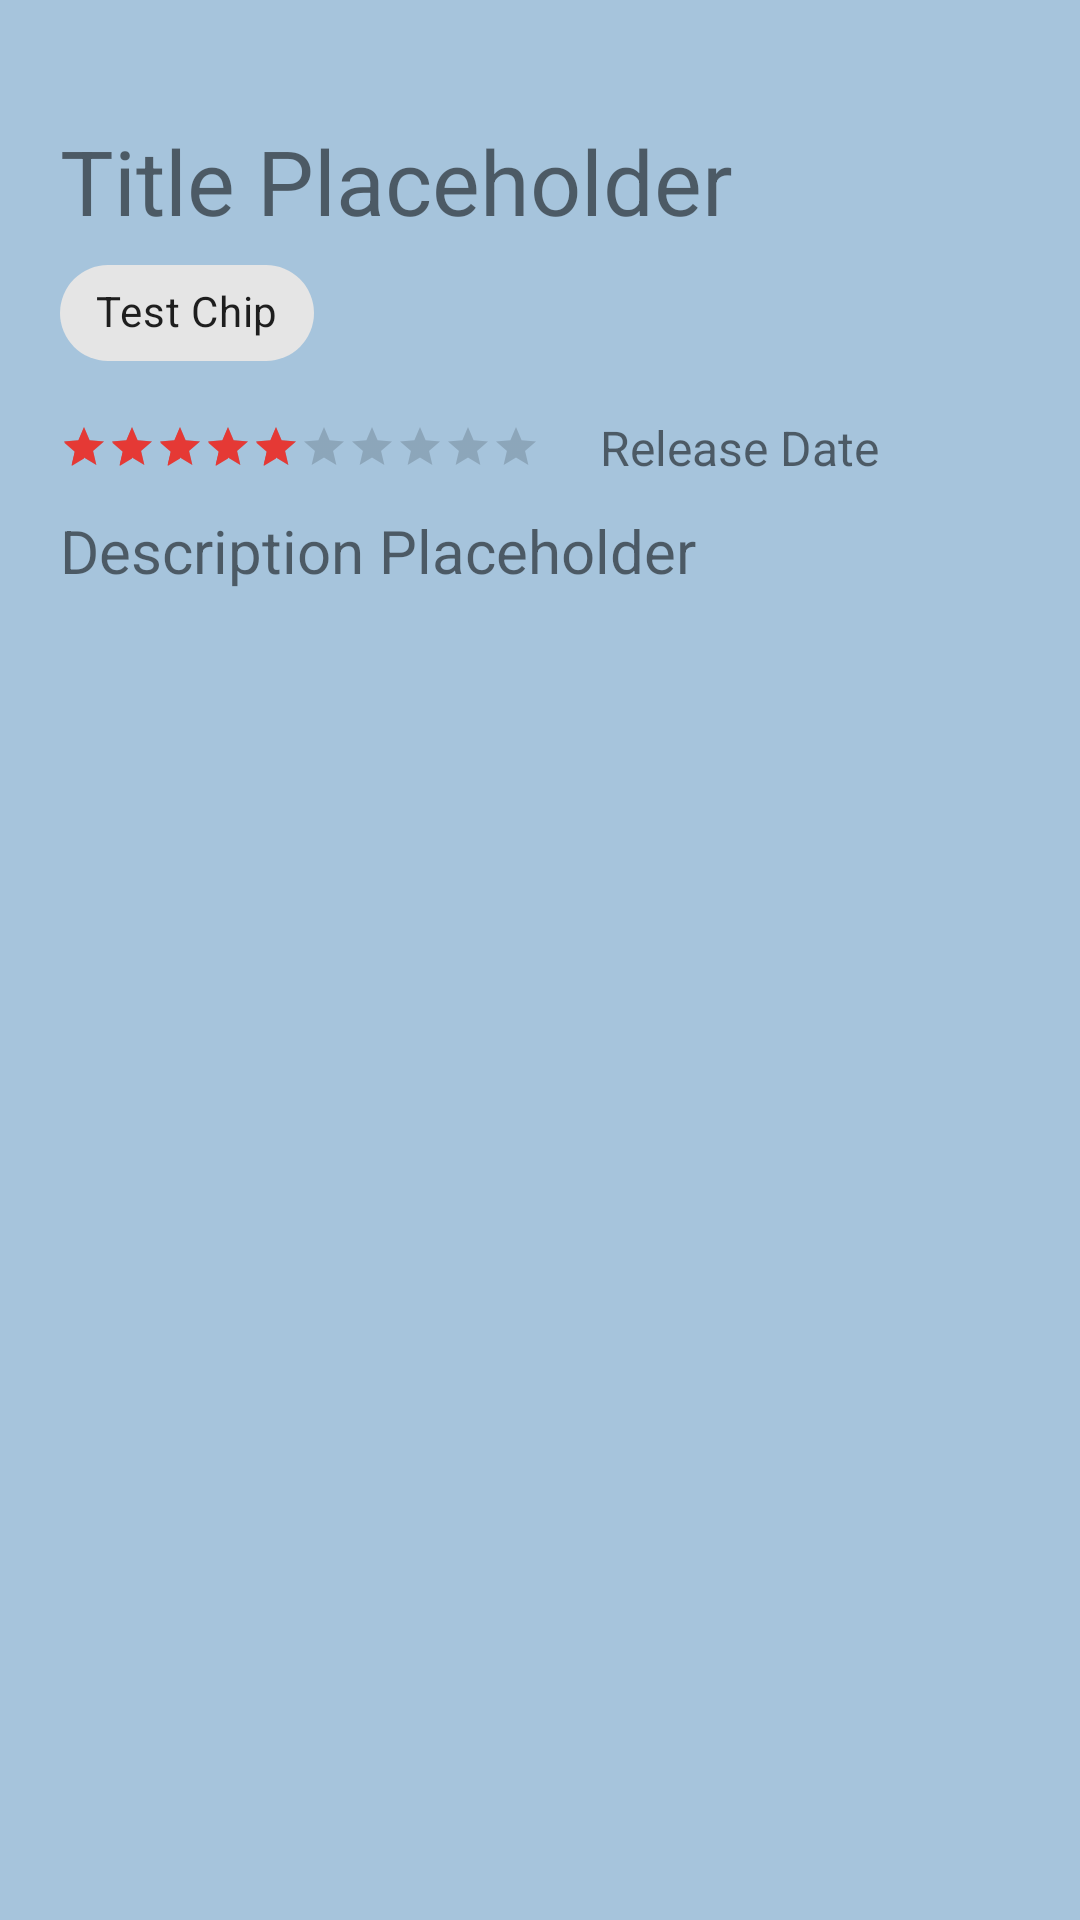

Produce the Android XML layout that renders to this screen, including the resource entries it uses.
<!-- AndroidManifest.xml: application theme AppTheme -->
<!-- res/layout/fragment_movie_info.xml -->
<?xml version="1.0" encoding="utf-8"?>
<androidx.constraintlayout.widget.ConstraintLayout xmlns:android="http://schemas.android.com/apk/res/android"
    xmlns:app="http://schemas.android.com/apk/res-auto"
    android:layout_width="match_parent"
    android:layout_height="match_parent">

    <ImageView
        android:id="@+id/moviePoster"
        android:layout_width="match_parent"
        android:layout_height="match_parent"
        android:background="@color/royal_blue"
        android:scaleType="centerCrop" />

    <LinearLayout
        android:paddingEnd="20dp"
        android:paddingStart="20dp"
        android:layout_width="match_parent"
        android:layout_height="match_parent"
        android:background="@color/whiteTransparent"
        android:orientation="vertical">

        <TextView
            android:id="@+id/infoTitle"
            android:layout_width="match_parent"
            android:layout_height="wrap_content"
            android:layout_marginTop="40dp"
            android:text="@string/title_placeholder"
            android:textSize="30sp"
            app:layout_constraintEnd_toEndOf="parent"
            app:layout_constraintStart_toStartOf="parent"
            app:layout_constraintTop_toTopOf="parent" />

        <com.google.android.material.chip.ChipGroup
            android:layout_width="match_parent"
            android:layout_height="wrap_content"
            android:id="@+id/infoGenre">

            <com.google.android.material.chip.Chip
                android:layout_width="wrap_content"
                android:layout_height="wrap_content"
                android:text="Test Chip"/>
        </com.google.android.material.chip.ChipGroup>

        <LinearLayout
            android:layout_marginTop="10dp"
            android:layout_width="match_parent"
            android:layout_height="wrap_content"
            android:gravity="center_vertical"
            android:orientation="horizontal">
            <RatingBar
                android:layout_width="wrap_content"
                android:layout_height="wrap_content"
                android:numStars="10"
                android:layout_marginEnd="20dp"
                android:rating="5"
                style="@style/Widget.AppCompat.RatingBar.Small"/>

            <TextView
                android:layout_width="wrap_content"
                android:layout_height="wrap_content"
                android:text="@string/release_date_placeholder"
                android:textSize="16sp"/>

        </LinearLayout>


        <TextView
            android:id="@+id/infoDescription"
            android:layout_width="match_parent"
            android:layout_height="wrap_content"
            android:layout_marginTop="10dp"
            android:text="Description Placeholder"
            android:textSize="20sp"
            app:layout_constraintEnd_toEndOf="parent"
            app:layout_constraintStart_toStartOf="parent"
            app:layout_constraintTop_toBottomOf="@id/infoGenre" />

    </LinearLayout>

</androidx.constraintlayout.widget.ConstraintLayout>
<!-- resources referenced by this layout -->
<resources>
  <color name="royal_blue">#01579B</color>
  <color name="whiteTransparent">#A6FFFFFF</color>
  <string name="release_date_placeholder">Release Date</string>
  <string name="title_placeholder">Title Placeholder</string>
  <style name="AppTheme" parent="Theme.MaterialComponents.Light.NoActionBar">
          <item name="colorAccent">#E53935</item>
  
  
      </style>
</resources>
